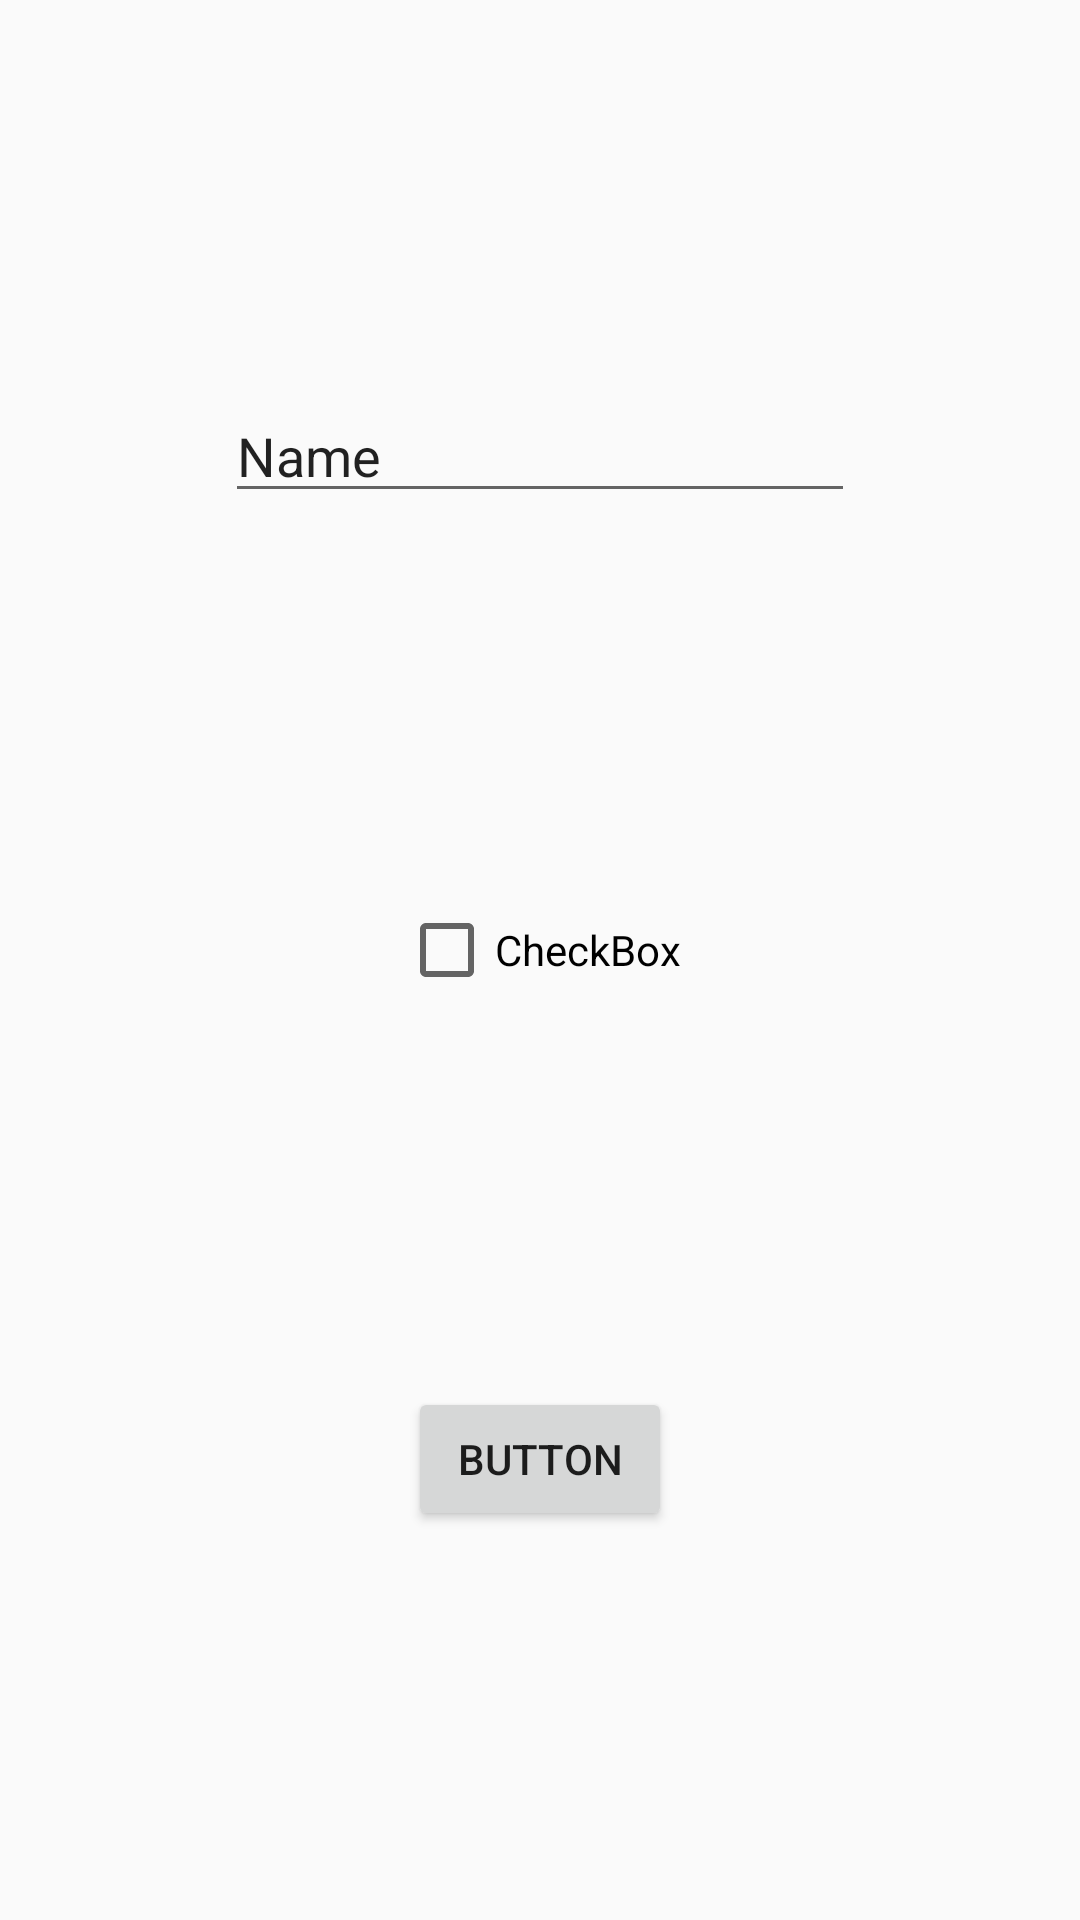

Produce the Android XML layout that renders to this screen, including the resource entries it uses.
<!-- AndroidManifest.xml: application theme Theme.AppCompat.Light.NoActionBar -->
<!-- res/layout/fragment_add.xml -->
<?xml version="1.0" encoding="utf-8"?>
<layout
    xmlns:android="http://schemas.android.com/apk/res/android"
    xmlns:app="http://schemas.android.com/apk/res-auto"
    xmlns:tools="http://schemas.android.com/tools" >

    <androidx.constraintlayout.widget.ConstraintLayout
        android:layout_width="match_parent"
        android:layout_height="match_parent"
        tools:context=".fragments.listings.AddFragment">


        <EditText
            android:id="@+id/editTextTextPersonName"
            android:layout_width="wrap_content"
            android:layout_height="wrap_content"
            android:ems="10"
            android:inputType="textPersonName"
            android:text="Name"
            app:layout_constraintBottom_toTopOf="@+id/checkBox"
            app:layout_constraintEnd_toEndOf="parent"
            app:layout_constraintStart_toStartOf="parent"
            app:layout_constraintTop_toTopOf="parent" />

        <CheckBox
            android:id="@+id/checkBox"
            android:layout_width="wrap_content"
            android:layout_height="wrap_content"
            android:text="CheckBox"
            app:layout_constraintBottom_toTopOf="@+id/button"
            app:layout_constraintEnd_toEndOf="@+id/editTextTextPersonName"
            app:layout_constraintStart_toStartOf="@+id/editTextTextPersonName"
            app:layout_constraintTop_toBottomOf="@+id/editTextTextPersonName" />

        <Button
            android:id="@+id/button"
            android:layout_width="wrap_content"
            android:layout_height="wrap_content"
            android:text="Button"
            app:layout_constraintBottom_toBottomOf="parent"
            app:layout_constraintEnd_toEndOf="@+id/checkBox"
            app:layout_constraintStart_toStartOf="@+id/checkBox"
            app:layout_constraintTop_toBottomOf="@+id/checkBox" />
    </androidx.constraintlayout.widget.ConstraintLayout>
</layout>
<!-- resources referenced by this layout -->
<resources>

</resources>
